pico-8 play session: hold → + tap 🅾

[t = 1 s] hold → ~1s, tap 🅾 ~2×
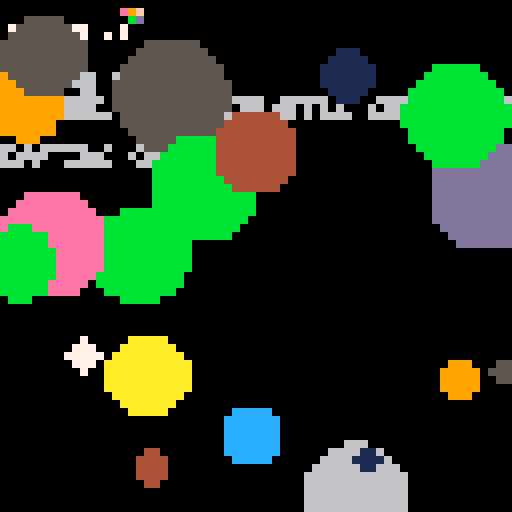

pico-8 cartridge
version 18
__lua__
--
-- by neil popham

-- converts x/y co-ordinates into a screen memory address
function get_address(x,y)
 return 0x6000+flr(x/2)+(y*64)
end

-- converts x/y co-ordinates into a general use memory address
function get_general_use_address(x,y)
 return 0x4300+flr(x/2)+(y*64)
end

-- returns a table {c1,c2} containing the two colours
-- stored at the given screen memory address
function get_colour_pair(a)
 local b=peek(a)
 local l=b%16
 local r=(b-l)/16
 return {l,r}
end


function get_screen_colours(x,y)
 local b=peek(0x6000+flr(x/2)+(y*64))
 local l=b%16
 local r=(b-l)/16
 return {l,r}
end

function get_screen_colour(x,y)
 local b=peek(0x6000+flr(x/2)+(y*64))
 return b%16
end

function _init()
 data={}
 p=false
end

function _update60()
 if p and s>1 and btnp(4) then s-=1 end
 if btnp(5) and s<5 then s+=1 end
 if not p and btnp(4) then
  for x=0,127,2 do
   data[x]={}
   for y=0,127,2 do
    data[x][y]=get_screen_colour(x,y)
   end
  end
  p=true
  s=1
  t=0
 end
end

function _draw()
 if p==false then
  --pset(rnd(127),rnd(127),rnd(14)+1)
  circfill(rnd(127),rnd(127),rnd(15),rnd(14)+1)
  --print("press z to pixelate",0,0,0)
  --print("and then use z and x to zoom in and out",0,8,0)
 elseif s<6 then
  for x=0,127,2^s do
   for y=0,127,2^s do
    rectfill(x,y,x+2^s-1,y+2^s-1,data[x][y])
   end
  end
  t+=1
  --if t>5 then s+=1 t=0 end
 end

end
